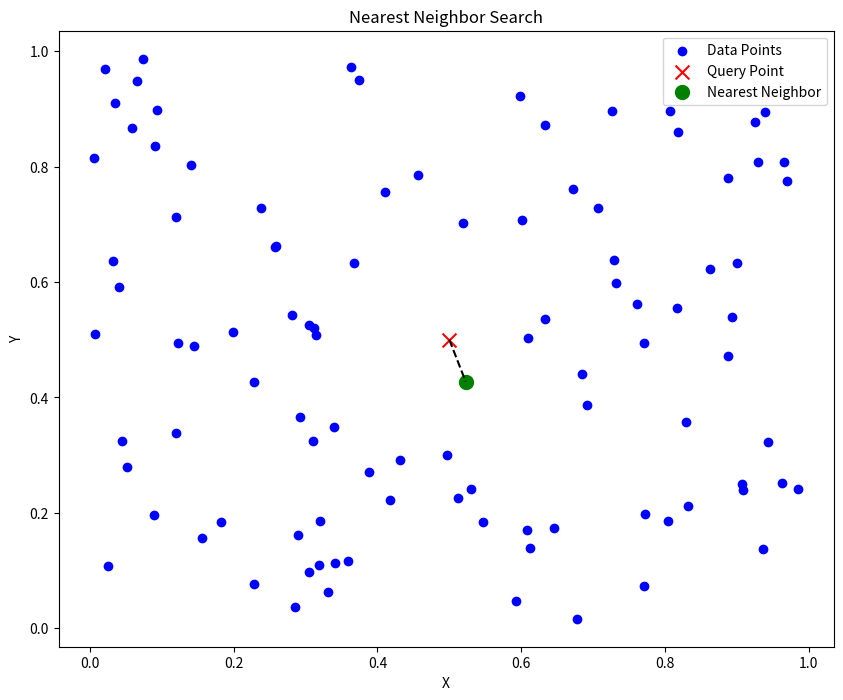

Source code (Python):
import numpy as np
import matplotlib.pyplot as plt

def nearest_neighbor_search(data, query_point):
    distances = np.linalg.norm(data - query_point, axis=1)
    nearest_index = np.argmin(distances)
    return nearest_index, data[nearest_index]

def plot_nearest_neighbor(data, query_point, nearest_point):
    plt.figure(figsize=(10, 8))
    plt.scatter(data[:, 0], data[:, 1], label='Data Points', color='blue')
    plt.scatter(query_point[0], query_point[1], label='Query Point', color='red', marker='x', s=100)
    plt.scatter(nearest_point[0], nearest_point[1], label='Nearest Neighbor', color='green', marker='o', s=100)
    
    # Draw a line between the query point and the nearest neighbor
    plt.plot([query_point[0], nearest_point[0]], [query_point[1], nearest_point[1]], color='black', linestyle='--')
    
    plt.xlabel('X')
    plt.ylabel('Y')
    plt.title('Nearest Neighbor Search')
    plt.legend()
    plt.show()

# Example usage
np.random.seed(42)
data = np.random.rand(100, 2)  # Random 2D points
query_point = np.array([0.5, 0.5])

nearest_index, nearest_point = nearest_neighbor_search(data, query_point)
print(f"Nearest index: {nearest_index}, Nearest point: {nearest_point}")

# Visualize the nearest neighbor search
plot_nearest_neighbor(data, query_point, nearest_point)
